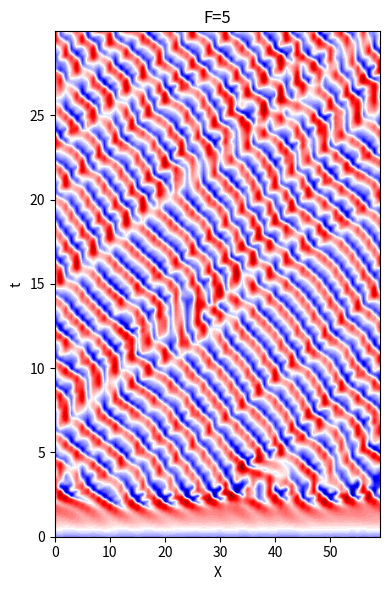

Here is the Python script that generated this plot:
import numpy as np
import numpy as np
from scipy import integrate
import matplotlib.pyplot as plt
from mpl_toolkits.mplot3d import Axes3D
import matplotlib as mpl


def z_score_normalize(data):
    mean = np.mean(data, axis=0)
    std_dev = np.std(data, axis=0)
    normalized_data = (data - mean) / std_dev
    return normalized_data


def get_L96_func(N, F):
    def L96(t, x):
        d = np.zeros(N)

        for i in range(N):
            d[i] = (x[(i + 1) % N] - x[i - 2]) * x[i - 1] - x[i] + F
        return d
    return L96

def gen_L96_data(N, F, time_range=(0, 20), dt=0.02, x_init_way='norm', init_param={'mu': 0, 'sigma': 0.1}):


    t_eval = np.arange(time_range[0], time_range[1], dt)
    if x_init_way == 'ones':
        x0 = F * np.ones(N)  # Initial state (equilibrium)
        x0[0] += 0.01  # Add small perturbation to the first variable
    elif x_init_way == 'norm':
        x0 = np.random.randn(N) * init_param['sigma'] + init_param['mu']
    else:
        raise NotImplementedError()

    x = integrate.solve_ivp(get_L96_func(N, F), time_range, x0, t_eval=t_eval).y

    return x

if __name__ == '__main__':
    N = 60  # Number of variables
    F = 5  # Forcing
    time_range=(0, 30)
    dt=0.02

    data_x = gen_L96_data(N, F, time_range, dt)

    X = np.arange(*time_range, dt)
    Y = np.arange(N)
    print(data_x.shape)
    XX, YY = np.meshgrid(Y, X)
    fig = plt.figure(figsize=(4, 6))
    plt.contourf(XX, YY, data_x.T, 100, cmap=mpl.colormaps['seismic'])
    plt.title(f'F={F}')
    plt.xlabel('X')
    plt.ylabel('t')
    plt.tight_layout()
    plt.show()
